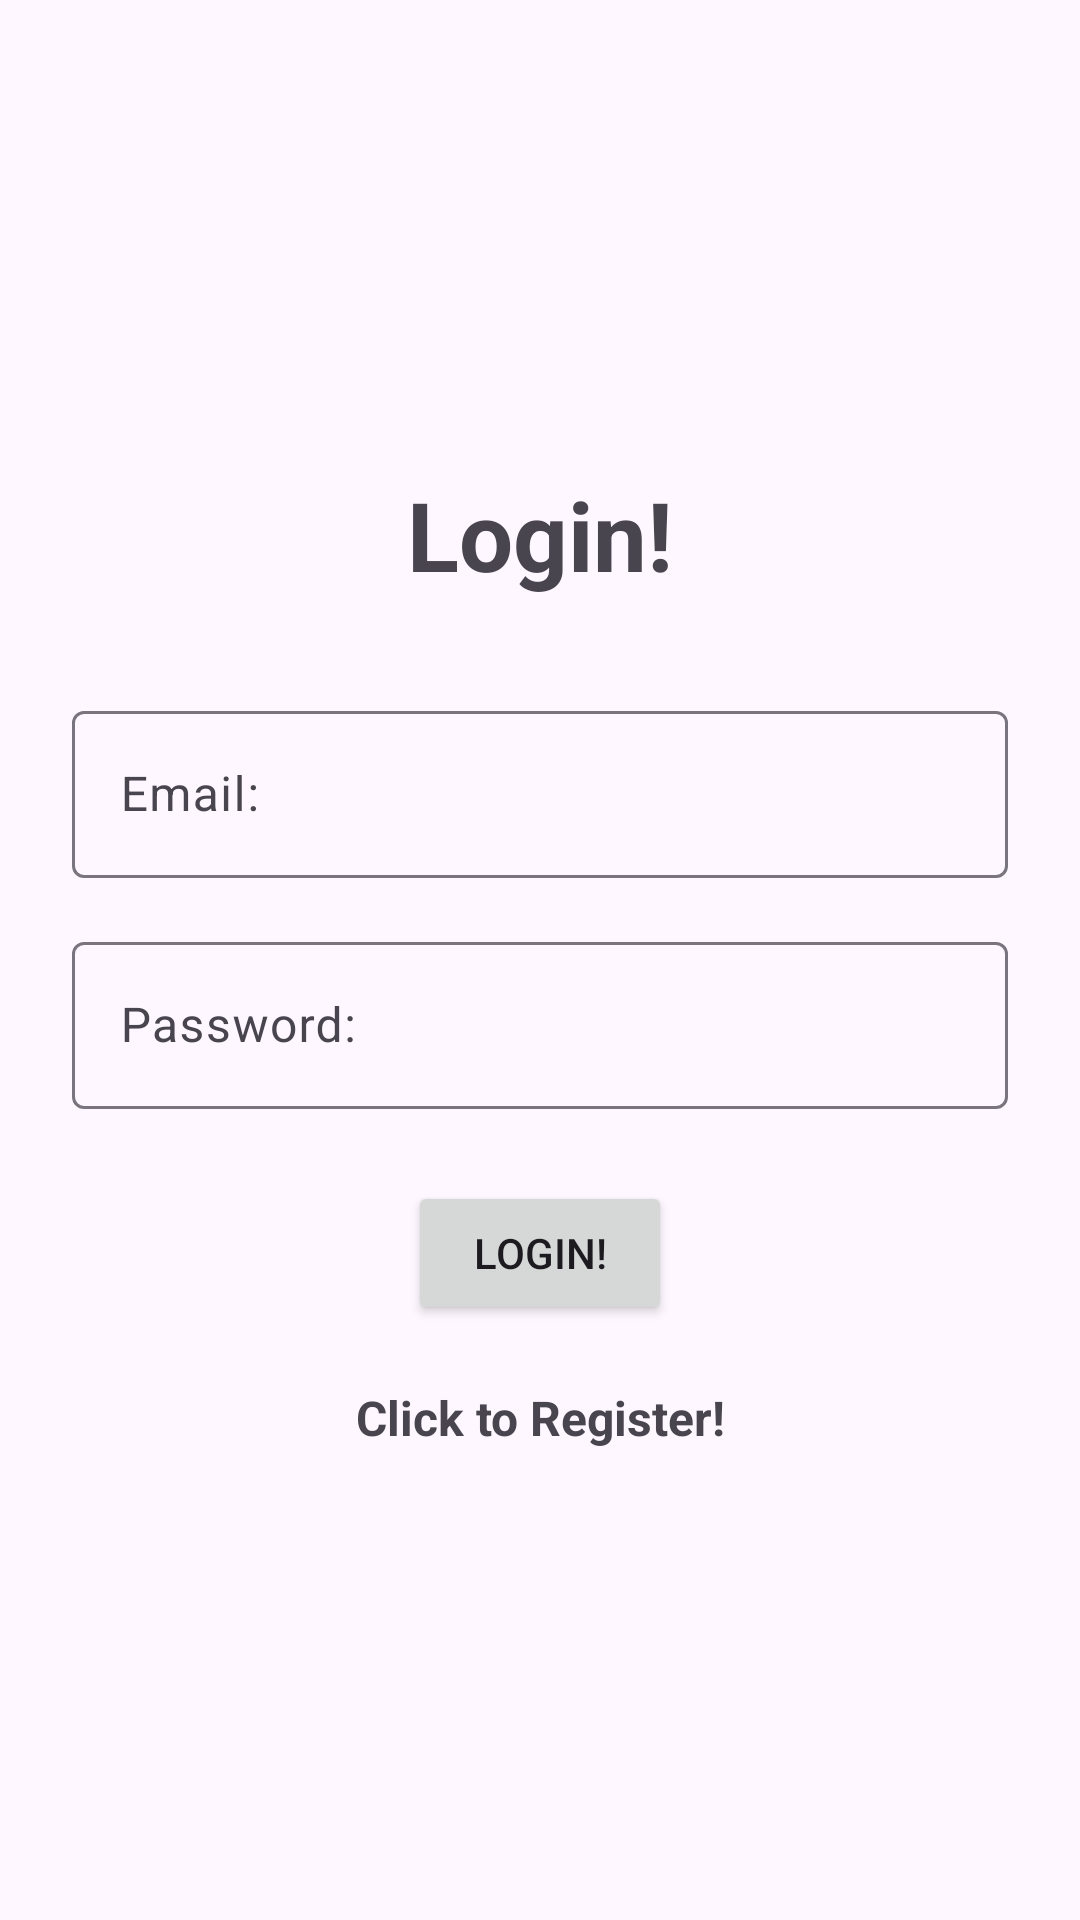

Android layout source for this screen:
<!-- AndroidManifest.xml: application theme Theme.SbuFifthAptAuthen -->
<!-- res/layout/activity_login2.xml -->
<?xml version="1.0" encoding="utf-8"?>
<LinearLayout xmlns:android="http://schemas.android.com/apk/res/android"
    xmlns:app="http://schemas.android.com/apk/res-auto"
    xmlns:tools="http://schemas.android.com/tools"
    android:id="@+id/main"
    android:layout_width="match_parent"
    android:layout_height="match_parent"
    android:orientation="vertical"
    android:gravity="center"
    android:padding="16dp"
    tools:context=".LoginActivity2"
    >

    <TextView
        android:layout_width="wrap_content"
        android:layout_height="wrap_content"
        android:text="@string/text_login"
        android:textSize="32sp"
        android:textStyle="bold"
        android:gravity="center"
        android:layout_marginBottom="24dp" />

    <com.google.android.material.textfield.TextInputLayout
        android:layout_width="match_parent"
        android:layout_height="wrap_content"
        android:layout_margin="8dp"
        android:layout_marginBottom="8dp">

        <com.google.android.material.textfield.TextInputEditText
            android:layout_width="match_parent"
            android:layout_height="wrap_content"
            android:id="@+id/email_text"
            android:hint="@string/email_hint"
            android:inputType="textEmailAddress" />

    </com.google.android.material.textfield.TextInputLayout>

    <com.google.android.material.textfield.TextInputLayout
        android:layout_width="match_parent"
        android:layout_height="wrap_content"
        android:layout_margin="8dp"
        android:layout_marginBottom="8dp" >

    <com.google.android.material.textfield.TextInputEditText
        android:layout_width="match_parent"
        android:layout_height="wrap_content"
        android:id="@+id/password_text"
        android:hint="@string/password_hint"
        android:inputType="textPassword" />
    </com.google.android.material.textfield.TextInputLayout>

    <ProgressBar
        android:layout_width="wrap_content"
        android:layout_height="wrap_content"
        android:id="@+id/progressBar"
        android:layout_gravity="center"
        android:visibility="gone"
        android:layout_marginTop="16dp"
        android:layout_marginBottom="16dp" />

    <Button
        android:layout_width="wrap_content"
        android:layout_height="wrap_content"
        android:id="@+id/btn_login"
        android:text="@string/text_login"
        android:layout_marginTop="16dp" />
    <TextView
        android:layout_width="match_parent"
        android:layout_height="wrap_content"
        android:id="@+id/registerNow"
        android:text="@string/click_to_register"
        android:textStyle="bold"
        android:textSize="16sp"
        android:gravity="center"
        android:layout_marginTop="20dp" />
</LinearLayout>
<!-- resources referenced by this layout -->
<resources>
  <string name="click_to_register">Click to Register!</string>
  <string name="email_hint">Email:</string>
  <string name="password_hint">Password:</string>
  <string name="text_login">Login!</string>
  <style name="Theme.SbuFifthAptAuthen" parent="Base.Theme.SbuFifthAptAuthen" />
  <style name="Base.Theme.SbuFifthAptAuthen" parent="Theme.Material3.DayNight.NoActionBar">
          
          
      </style>
</resources>
